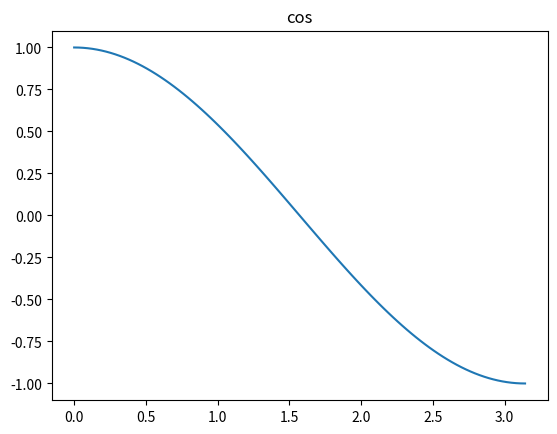
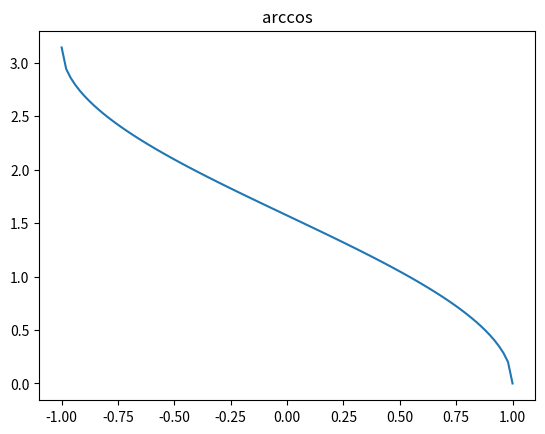
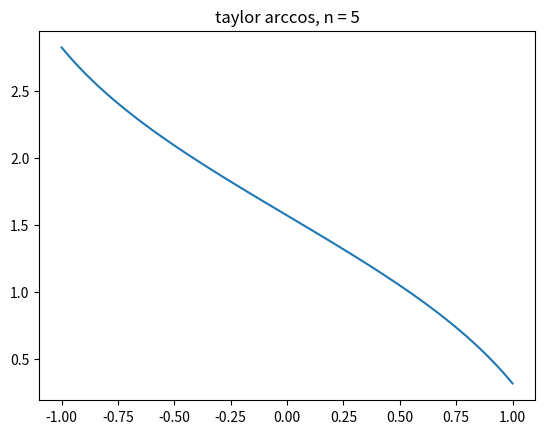
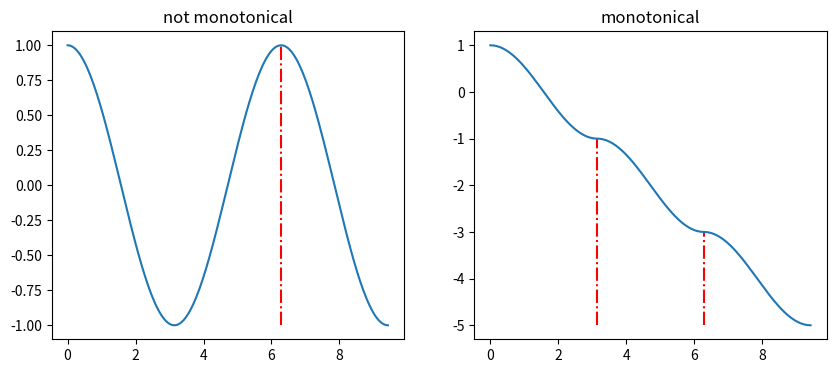
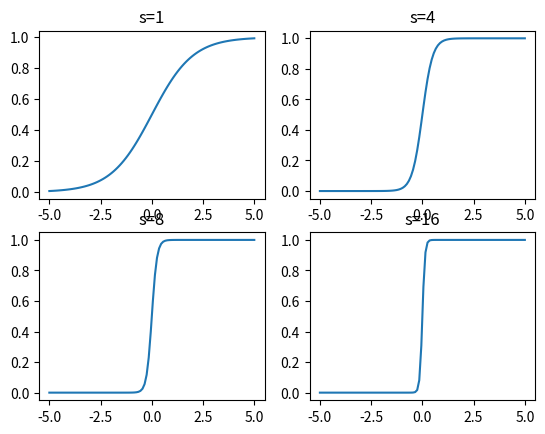

These charts were generated, in order, by the following Python code:
import numpy as np
import math
import matplotlib.pyplot as plt

def monocos(x):
    n = x // np.pi
    y = np.cos(x - np.pi*n) - 2*n
    return y

def taylorArccos(x, n):

    general_term = lambda x, n: (math.factorial(2 * n - 1) /\
                                math.factorial(2 * n)) *\
                                (x**(2 * n + 1) / (2 * n + 1))
    y = np.pi / 2 - x
    for i in range(1, n):
        y -= general_term(x, i)
    return y

sigmoid = lambda x, s: 1. / (1 + np.e ** (-s * x))

if __name__ == '__main__':

    x = np.linspace(0, np.pi, 100)
    plt.figure('cos')
    plt.title("cos")
    plt.plot(x, np.cos(x))

    x = np.linspace(-1, 1, 100)
    plt.figure('arccos')
    plt.title("arccos")
    plt.plot(x, np.arccos(x))

    plt.figure('taylor arccos, n = 5')
    plt.title("taylor arccos, n = 5")
    plt.plot(x, taylorArccos(x, 5))

    x = np.linspace(0, 3*np.pi, 200)
    plt.figure('cos & monocos', figsize=(10, 4))
    plt.subplot(121)
    plt.title("not monotonical")
    y = np.cos(x)
    plt.vlines(np.pi, np.min(y), np.cos(np.pi), color='r', linestyles='dashdot')
    plt.vlines(np.pi*2, np.min(y), np.cos(np.pi*2), color='r', linestyles='dashdot')
    plt.plot(x, y)
    plt.subplot(122)
    plt.title("monotonical")
    y = monocos(x)
    plt.vlines(np.pi, np.min(y), monocos(np.pi), color='r', linestyles='dashdot')
    plt.vlines(np.pi*2, np.min(y), monocos(np.pi*2), color='r', linestyles='dashdot')
    plt.plot(x, y)

    x = np.linspace(-5, 5, 100)
    plt.figure('s')
    plt.subplot(221)
    plt.plot(x, sigmoid(x, 1))
    plt.title("s=1")
    plt.subplot(222)
    plt.plot(x, sigmoid(x, 4))
    plt.title("s=4")
    plt.subplot(223)
    plt.plot(x, sigmoid(x, 8))
    plt.title("s=8")
    plt.subplot(224)
    plt.plot(x, sigmoid(x, 16))
    plt.title("s=16")

    plt.show()

